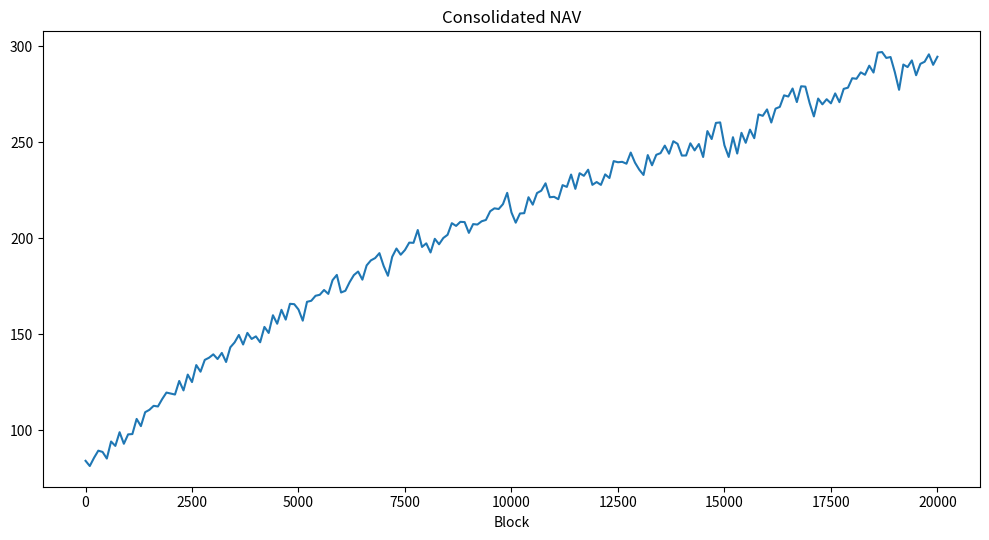
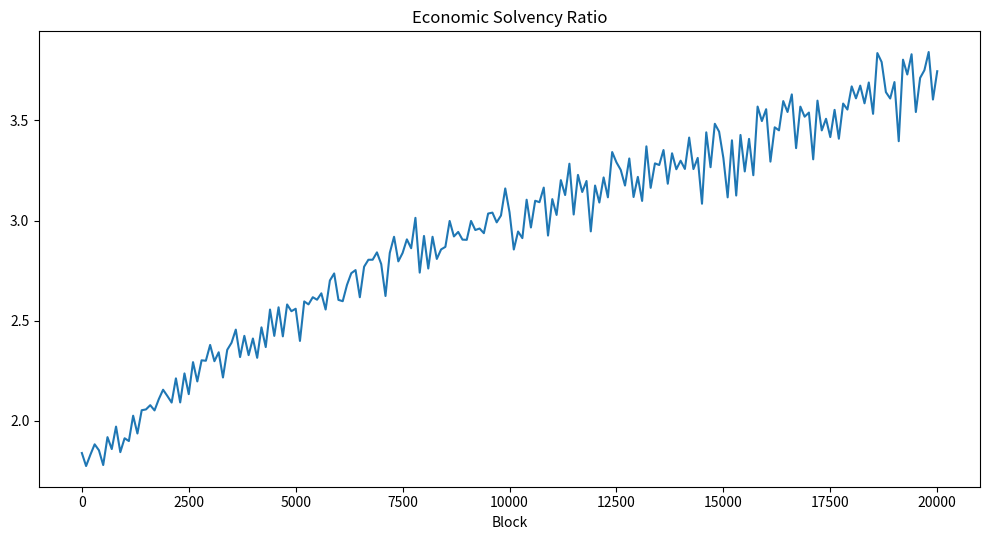
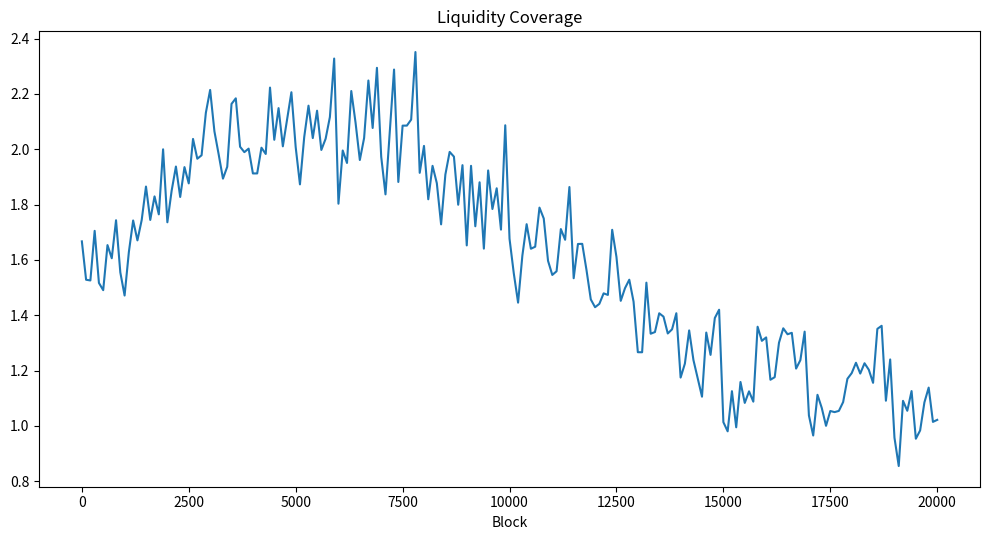
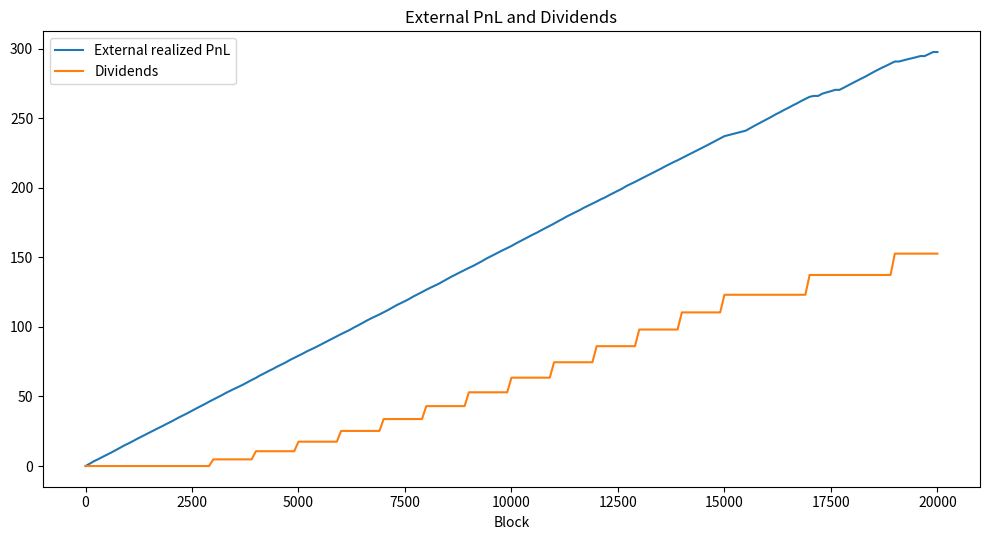
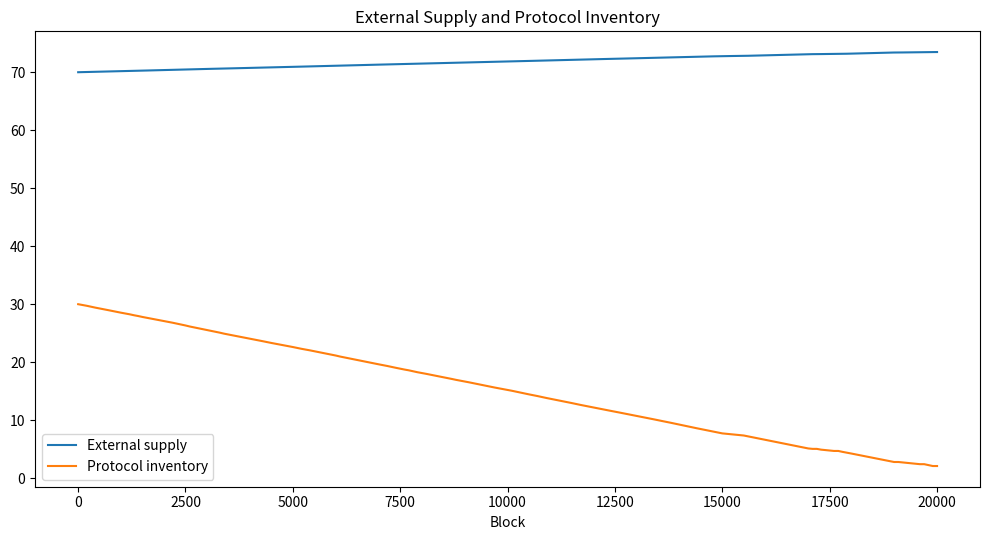

Write Python code to recreate these figures, in order.
"""Consolidated SYNERGY solvency model V3.

The model deliberately excludes token market capitalization from NAV and does
not recognize transfers among protocol-owned modules as revenue. It is an
economic model, not a price forecast.
"""
from __future__ import annotations

import csv
import json
from dataclasses import asdict, dataclass
from pathlib import Path
from typing import Dict, Iterable, List

import matplotlib.pyplot as plt
import numpy as np

BPS = 10_000.0
NORMAL_SOLVENCY = 1.20
DEFENSIVE_SOLVENCY = 1.05
NORMAL_LIQUIDITY = 1.20
MIN_GAS_COVERAGE = 1.20
MIN_POLICY_RATIO = 0.70
MIN_POOL_DEPTH = 25.0


@dataclass
class State:
    liquid: float = 100.0
    stable_lp: float = 40.0
    volatile_lp: float = 20.0
    bridge: float = 20.0
    insurance: float = 10.0
    productive_yield: float = 10.0
    gas_reserve: float = 6.0
    inventory_value: float = 0.0
    external_syn_liability: float = 70.0
    external_synr_claims: float = 20.0
    vested_mev_claims: float = 5.0
    bridge_obligations: float = 2.0
    keeper_accrual: float = 1.0
    external_debt: float = 0.0
    operating_cost_30d: float = 2.0
    redemption_shock: float = 0.0
    immediate_liquid: float = 75.0
    stressed_outflows_30d: float = 45.0
    reimbursed_gas: float = 30.0
    reserve_policy_capital: float = 105.0
    conservative_obligations: float = 140.0
    realized_external_pnl: float = 0.0
    cumulative_external_revenue: float = 0.0
    cumulative_external_cost: float = 0.0
    internal_transfer_volume: float = 0.0
    dividends: float = 0.0
    external_supply: float = 70.0
    protocol_inventory: float = 30.0
    main_pool_depth: float = 60.0
    maximum_drawdown: float = 0.0
    peak_nav: float = 0.0
    pauses: int = 0
    useful_actions: int = 0
    gas_skips: int = 0
    insolvency_events: int = 0
    mode: str = "BOOTSTRAP"


def haircut_assets(s: State) -> float:
    return (
        s.liquid
        + s.gas_reserve
        + 0.85 * s.stable_lp
        + 0.65 * s.volatile_lp
        + 0.70 * s.bridge
        + 0.90 * s.insurance
        + 0.80 * s.productive_yield
        + 0.25 * s.inventory_value
    )


def stress_liabilities(s: State) -> float:
    return (
        s.external_syn_liability
        + s.external_synr_claims
        + s.vested_mev_claims
        + s.bridge_obligations
        + s.keeper_accrual
        + s.external_debt
        + s.operating_cost_30d
        + s.redemption_shock
    )


def consolidated_nav(s: State) -> float:
    return haircut_assets(s) - stress_liabilities(s)


def solvency_ratio(s: State) -> float:
    liabilities = stress_liabilities(s)
    return float("inf") if liabilities <= 0 else haircut_assets(s) / liabilities


def liquidity_coverage(s: State) -> float:
    return float("inf") if s.stressed_outflows_30d <= 0 else s.immediate_liquid / s.stressed_outflows_30d


def gas_coverage(s: State) -> float:
    return float("inf") if s.reimbursed_gas <= 0 else (s.reimbursed_gas + s.gas_reserve) / s.reimbursed_gas


def reserve_policy_ratio(s: State) -> float:
    return (
        float("inf")
        if s.conservative_obligations <= 0
        else s.reserve_policy_capital / s.conservative_obligations
    )


def determine_mode(
    s: State,
    *,
    external_opportunity: bool,
    oracle_fresh: bool = True,
    bridge_available: bool = True,
) -> str:
    sr = solvency_ratio(s)
    lc = liquidity_coverage(s)
    gc = gas_coverage(s)
    pr = reserve_policy_ratio(s)
    if not oracle_fresh or not bridge_available or not external_opportunity:
        return "PAUSED"
    if sr < DEFENSIVE_SOLVENCY or lc < DEFENSIVE_SOLVENCY or gc < MIN_GAS_COVERAGE:
        return "PAUSED"
    if sr < NORMAL_SOLVENCY or lc < NORMAL_LIQUIDITY or pr < MIN_POLICY_RATIO:
        return "DEFENSIVE"
    return "NORMAL"


def required_capital(s: State) -> float:
    return NORMAL_SOLVENCY * stress_liabilities(s) + 5.0 + 3.0 + 3.0


def dividendable_capital(s: State) -> float:
    realized_bound = max(0.0, s.realized_external_pnl - s.dividends)
    nav_bound = max(0.0, consolidated_nav(s) - 11.0 - s.operating_cost_30d)
    return min(realized_bound, nav_bound)


def run_path(
    blocks: int = 20_000,
    seed: int = 42,
    *,
    external_revenue: bool = True,
    mev_enabled: bool = True,
    user_volume_enabled: bool = True,
    gas_multiplier: float = 1.0,
    redemption_multiplier: float = 1.0,
    bridge_available: bool = True,
    oracle_fresh: bool = True,
) -> tuple[State, List[Dict[str, float | int | str]]]:
    rng = np.random.default_rng(seed)
    s = State()
    s.peak_nav = consolidated_nav(s)
    history: List[Dict[str, float | int | str]] = []

    for block in range(1, blocks + 1):
        user_volume = float(rng.lognormal(-2.7, 0.65)) if user_volume_enabled else 0.0
        mev_fee = float(rng.lognormal(-5.0, 0.8)) if mev_enabled else 0.0
        service_revenue = float(rng.lognormal(-5.2, 0.55)) if external_revenue else 0.0
        yield_revenue = max(0.0, s.productive_yield * float(rng.normal(0.000018, 0.000006)))
        gross_external = 0.0025 * user_volume + mev_fee + service_revenue + yield_revenue
        external_opportunity = gross_external > 0.00015
        s.mode = determine_mode(
            s,
            external_opportunity=external_opportunity,
            oracle_fresh=oracle_fresh,
            bridge_available=bridge_available,
        )

        if s.mode == "PAUSED":
            s.pauses += 1
        else:
            gas_cost = gas_multiplier * max(0.00008, float(rng.lognormal(-8.7, 0.45)))
            slippage = 0.0008 * user_volume * (1.0 + max(0.0, float(rng.normal(0.0, 0.4))))
            adverse_selection = 0.00035 * user_volume * max(0.0, float(rng.normal(1.0, 0.35)))
            total_cost = gas_cost + slippage + adverse_selection
            minimum_margin = 0.0001

            if gross_external > total_cost + minimum_margin:
                net = gross_external - total_cost
                s.cumulative_external_revenue += gross_external
                s.cumulative_external_cost += total_cost
                s.realized_external_pnl += net
                s.liquid += net
                s.immediate_liquid += 0.70 * net
                s.gas_reserve += 0.20 * net
                s.insurance += 0.10 * net
                s.reimbursed_gas += gas_cost
                s.useful_actions += 1

                # External flow only: issue and redeem bounded external SYN.
                external_issue = min(0.018 * user_volume, s.protocol_inventory)
                external_redeem = min(
                    s.external_supply,
                    external_issue * float(rng.uniform(0.70, 1.05)),
                )
                s.protocol_inventory -= external_issue
                s.external_supply += external_issue - external_redeem
                s.external_syn_liability += external_issue - external_redeem
                s.internal_transfer_volume += 3.0 * gross_external
                s.main_pool_depth += 0.25 * net
            else:
                # No action is preferable to reserve destruction.
                s.gas_skips += 1

        # Stochastic external redemption demand is a stress liability, not revenue.
        if block % 50 == 0:
            shock = redemption_multiplier * max(0.0, float(rng.normal(0.08, 0.035)))
            s.redemption_shock = shock * (s.external_syn_liability + s.external_synr_claims)
            s.stressed_outflows_30d = max(20.0, 45.0 + s.redemption_shock)
        if block % 200 == 0:
            s.redemption_shock *= 0.50

        # Productive QE: reserve reclassification only; no NAV jump.
        if block % 500 == 0 and s.mode == "NORMAL":
            excess = max(0.0, s.liquid - required_capital(s))
            qe = min(0.10 * excess, 5.0)
            if qe > 0:
                s.liquid -= qe
                s.stable_lp += 0.50 * qe
                s.bridge += 0.25 * qe
                s.insurance += 0.25 * qe
                s.immediate_liquid = max(0.0, s.immediate_liquid - qe)
                s.internal_transfer_volume += qe

        # Dividend only from realized external profit and only in NORMAL mode.
        if block % 1000 == 0 and s.mode == "NORMAL":
            capacity = dividendable_capital(s)
            dividend = min(0.10 * capacity, max(0.0, s.liquid - required_capital(s)))
            if dividend > 0:
                s.liquid -= dividend
                s.immediate_liquid = max(0.0, s.immediate_liquid - dividend)
                s.dividends += dividend

        nav = consolidated_nav(s)
        s.peak_nav = max(s.peak_nav, nav)
        if s.peak_nav > 0:
            s.maximum_drawdown = max(s.maximum_drawdown, (s.peak_nav - nav) / s.peak_nav)
        if solvency_ratio(s) < 1.0:
            s.insolvency_events += 1
            s.mode = "PAUSED"

        if block == 1 or block % 100 == 0 or block == blocks:
            history.append(
                {
                    "block": block,
                    "mode": s.mode,
                    "haircut_assets": haircut_assets(s),
                    "stress_liabilities": stress_liabilities(s),
                    "nav": nav,
                    "solvency_ratio": solvency_ratio(s),
                    "liquidity_coverage": liquidity_coverage(s),
                    "gas_coverage": gas_coverage(s),
                    "reserve_policy_ratio": reserve_policy_ratio(s),
                    "external_pnl": s.realized_external_pnl,
                    "internal_transfers": s.internal_transfer_volume,
                    "dividends": s.dividends,
                    "external_supply": s.external_supply,
                    "protocol_inventory": s.protocol_inventory,
                    "pool_depth": s.main_pool_depth,
                }
            )

    return s, history


def write_outputs(output_dir: Path, state: State, history: Iterable[Dict[str, object]]) -> None:
    output_dir.mkdir(parents=True, exist_ok=True)
    rows = list(history)
    with (output_dir / "consolidated_trajectory.csv").open("w", newline="", encoding="utf-8") as handle:
        writer = csv.DictWriter(handle, fieldnames=list(rows[0].keys()))
        writer.writeheader()
        writer.writerows(rows)

    summary = {
        "state": asdict(state),
        "metrics": {
            "haircut_assets": haircut_assets(state),
            "stress_liabilities": stress_liabilities(state),
            "consolidated_nav": consolidated_nav(state),
            "economic_solvency_ratio": solvency_ratio(state),
            "liquidity_coverage": liquidity_coverage(state),
            "gas_coverage": gas_coverage(state),
            "reserve_policy_ratio": reserve_policy_ratio(state),
            "dividend_invariant": state.dividends <= max(0.0, state.realized_external_pnl),
            "internal_transfer_revenue": 0.0,
        },
    }
    (output_dir / "consolidated_summary.json").write_text(
        json.dumps(summary, ensure_ascii=False, indent=2), encoding="utf-8"
    )

    x = [int(r["block"]) for r in rows]
    charts = [
        ("consolidated_nav.png", "Consolidated NAV", [float(r["nav"]) for r in rows]),
        ("solvency_ratio.png", "Economic Solvency Ratio", [float(r["solvency_ratio"]) for r in rows]),
        ("liquidity_coverage.png", "Liquidity Coverage", [float(r["liquidity_coverage"]) for r in rows]),
        ("external_pnl_dividends.png", "External PnL and Dividends", None),
        ("mm_inventory.png", "External Supply and Protocol Inventory", None),
    ]
    for filename, title, values in charts:
        plt.figure(figsize=(10, 5.5))
        if filename == "external_pnl_dividends.png":
            plt.plot(x, [float(r["external_pnl"]) for r in rows], label="External realized PnL")
            plt.plot(x, [float(r["dividends"]) for r in rows], label="Dividends")
            plt.legend()
        elif filename == "mm_inventory.png":
            plt.plot(x, [float(r["external_supply"]) for r in rows], label="External supply")
            plt.plot(x, [float(r["protocol_inventory"]) for r in rows], label="Protocol inventory")
            plt.legend()
        else:
            plt.plot(x, values)
        plt.xlabel("Block")
        plt.title(title)
        plt.tight_layout()
        plt.savefig(output_dir / filename, dpi=160)
        plt.close()


def main() -> None:
    output = Path("reports")
    state, history = run_path()
    write_outputs(output, state, history)
    print(json.dumps({
        "mode": state.mode,
        "solvency_ratio": solvency_ratio(state),
        "liquidity_coverage": liquidity_coverage(state),
        "gas_coverage": gas_coverage(state),
        "external_pnl": state.realized_external_pnl,
        "dividends": state.dividends,
        "insolvency_events": state.insolvency_events,
    }, indent=2))


if __name__ == "__main__":
    main()
